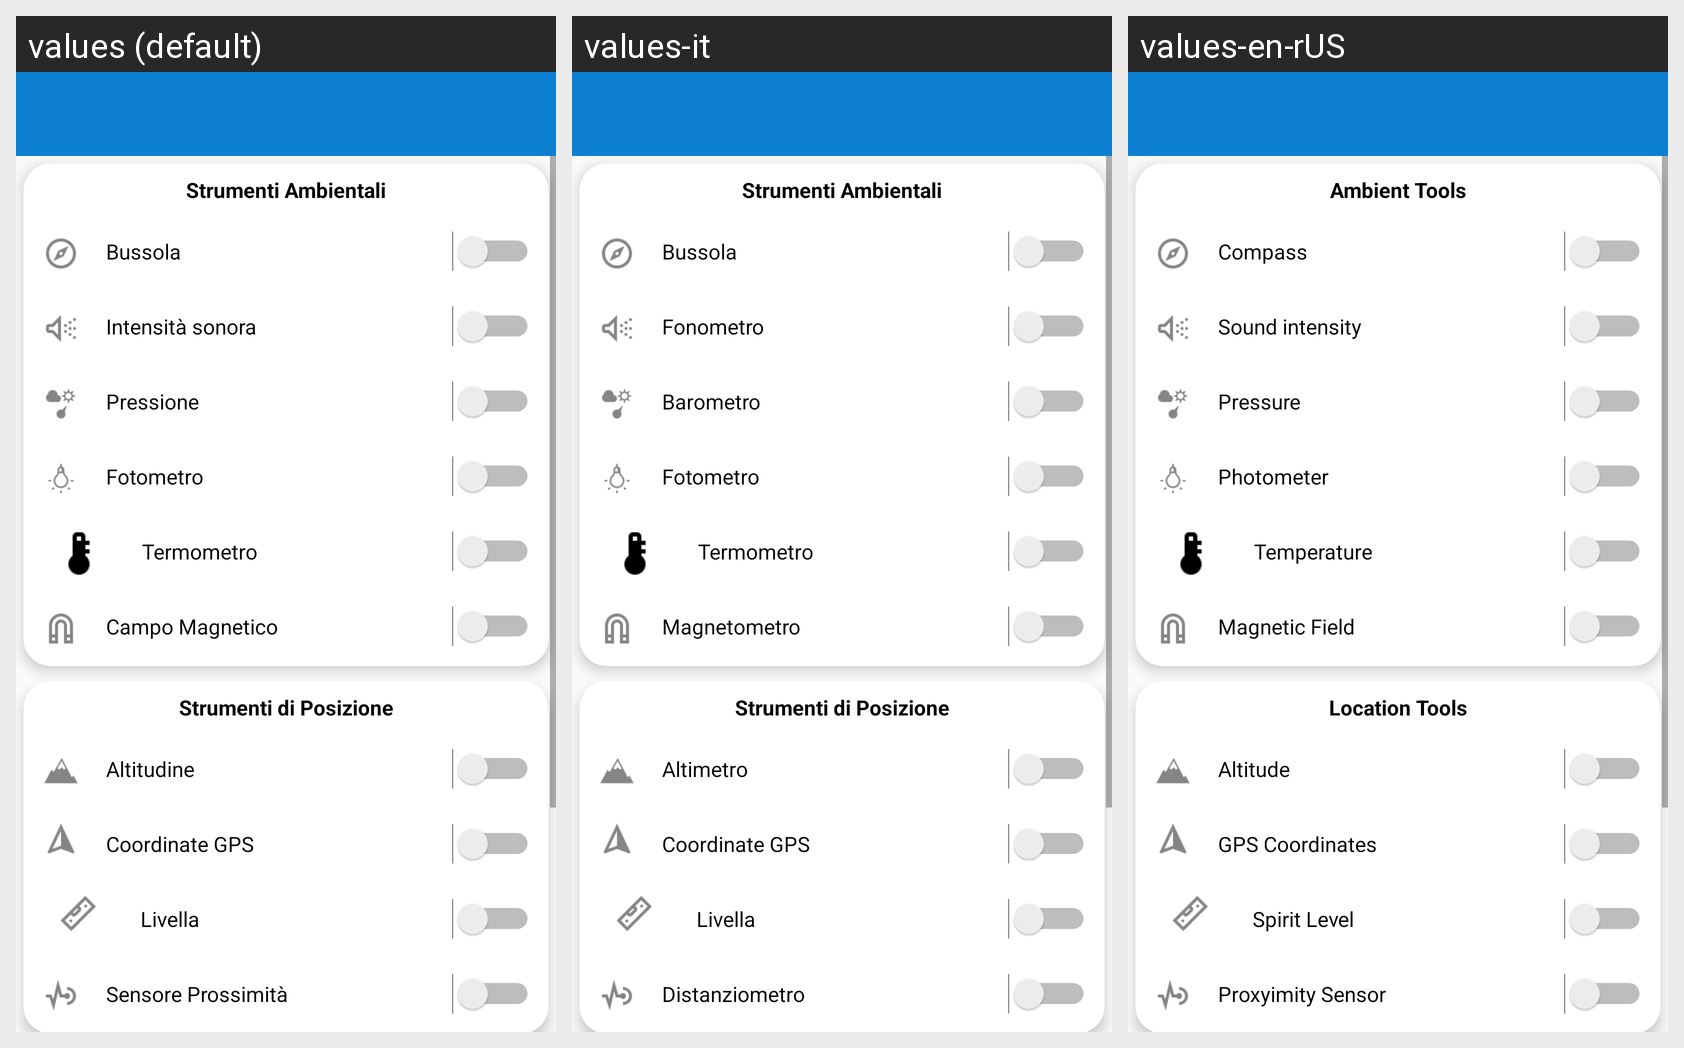

For this localized Android screen grid, give each drawn string resource with its value in every locale shown.
Android screen res/layout/editfavorites.xml rendered under 3 locales, left to right: values (default), values-it, values-en-rUS. Device: Nexus 5 (rendered at 1080×1920; each locale shown at half size, 540×960, under a caption strip naming it); theme AppTheme.
Strings drawn on this screen, with the default value and each locale's value (text and hints the layout hard-codes appear in the picture but are not listed):

ambient_tools
  values: Strumenti Ambientali
  values-it: Strumenti Ambientali
  values-en-rUS: Ambient Tools

compass
  values: Bussola
  values-it: Bussola
  values-en-rUS: Compass

sound_intensity
  values: Intensità sonora
  values-it: Fonometro
  values-en-rUS: Sound intensity

pressure
  values: Pressione
  values-it: Barometro
  values-en-rUS: Pressure

light
  values: Fotometro
  values-it: Fotometro
  values-en-rUS: Photometer

temperature
  values: Termometro
  values-it: Termometro
  values-en-rUS: Temperature

magneticfield
  values: Campo Magnetico
  values-it: Magnetometro
  values-en-rUS: Magnetic Field

position_tools
  values: Strumenti di Posizione
  values-it: Strumenti di Posizione
  values-en-rUS: Location Tools

altitude
  values: Altitudine
  values-it: Altimetro
  values-en-rUS: Altitude

gps_coordinates
  values: Coordinate GPS
  values-it: Coordinate GPS  [not translated; the default value is used]
  values-en-rUS: GPS Coordinates

level
  values: Livella
  values-it: Livella
  values-en-rUS: Spirit Level

distance
  values: Sensore Prossimità
  values-it: Distanziometro
  values-en-rUS: Proxyimity Sensor

movement_tools
  values: Strumenti di Movimento
  values-it: Strumenti di Movimento
  values-en-rUS: Motion Tools

gravity
  values: Accelerazione gravità
  values-it: Accelerometro gravitazionale
  values-en-rUS: Gravity Acceleration

acceleration
  values: Accelerazione dispositivo
  values-it: Accelerazione dispositivo  [not translated; the default value is used]
  values-en-rUS: Device Acceleration

speed
  values: Velocità
  values-it: Tachimetro
  values-en-rUS: Speed
